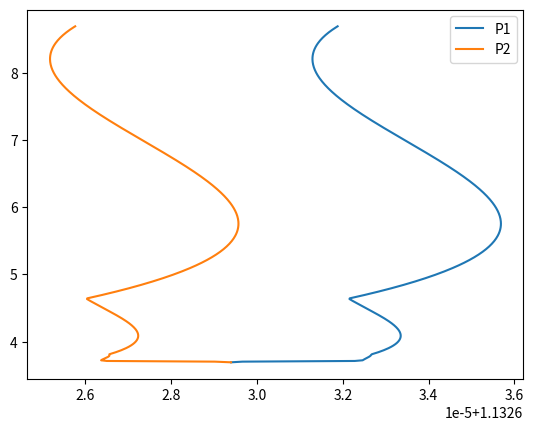

Source code (Python):
import numpy as np
import matplotlib.pyplot as plt
from scipy.integrate import solve_ivp, quad
from scipy.optimize import fsolve, fmin

def generate_wetted_perimeter(n, ld):
  '''
  Generates a function for the wetted perimeter of a given riverbed shape parametrised by n and aspect ratio lambda.
  '''
  def _ensure_array(x):
    scalar = np.isscalar(x)
    arr = np.atleast_1d(x)
    return arr, scalar

  if n == 1: # Triangular wedge
    def l(h):
      return h*np.sqrt(1 + 4*ld**2)
  
  elif n == 2: # Parabolic riverbed
    def l(h):
      return (1/2)*(np.sqrt(h*(16*h*ld**2 + 1)) + (1/(4*ld))*np.asinh(4*ld*np.sqrt(h)))
  
  elif (n >= 1e5) or (n == np.inf): # Square riverbed
    def l(h):
      return 2*ld*h + 1
  
  else: # general n vectorised
    def scalar_l(h_scalar, fulloutput=False):
      dLdh = lambda hh: (1/n)*np.power(hh,((1-n)/n))
      res = quad(lambda hh: np.sqrt(dLdh(hh)**2 + 4*ld**2), 0, h_scalar)
      return res if fulloutput else res[0]

    vec_l = np.vectorize(lambda hh: scalar_l(hh, fulloutput=False), otypes=[float])

    def l(h, fulloutput=False):
      h_arr, scalar = _ensure_array(h)
      if fulloutput:
        if scalar:
          return scalar_l(h, fulloutput=True)
        return [scalar_l(float(hh), fulloutput=True) for hh in h_arr]
      L = vec_l(h_arr)
      return L[0] if scalar else L

  return l

def generate_characteristic_gradient(l, n, ld):
  '''
  Generates a function for the gradient of a characteristic for a given riverbed shape parametrised by n, wetted perimeter l, and aspect ratio lambda.
  '''
  def v(h):
    A = (n/(n+1))*np.power(h,((n+1)/n))
    return (1/2)*np.sqrt(A/l(h))*(3 - (n/(n+1))*(h/l(h))*np.sqrt((1/n**2)*h**(2*(1-n)/n) + 4*ld**2))
  return v

def generate_ode_func(v, dvdP, h0, A, l):
  '''
  Generates the function f(P1, P2, P1_dot, P2_dot)=0 which is satisfied along the flash flood path
  '''

  def f(P1, P2, X):
    P1_dot, P2_dot = X

    v1 = v(h0(P1))
    v2 = v(h0(P2))
    # Speed of the flash flood in terms of characteristic 1
    S_dot1 = (1/(v1 - v2)**2)*(
      -(v1*P2_dot*dvdP(P2) - v2*P1_dot*dvdP(P1))*(P1 - P2)
      + P1_dot*(v1 - v2)**2
      + v1*(P2_dot - P1_dot)*(v1 - v2)
    )
    # Speed of the flash flood in terms of characteristic 2
    S_dot2 = (1/(v1 - v2)**2)*(
      -(v1*P2_dot*dvdP(P2) - v2*P1_dot*dvdP(P1))*(P1 - P2)
      + P2_dot*(v1 - v2)**2
      + v2*(P2_dot - P1_dot)*(v1 - v2)
    )
    # Speed of the flash flood in terms of the continuity equation
    S_dot_cont = (np.sqrt(A(h0(P2))**3/l(h0(P2))) - np.sqrt(A(h0(P1))**3/l(h0(P1))))/(A(h0(P2)) - A(h0(P1)))
    return np.array([S_dot1 - S_dot_cont, S_dot2 - S_dot_cont])
  
  return f

def generate_dqdt(f, X0):
  '''
  Uses f(P1, P2, P1_dot, P2_dot)=0 to find d/dt[(P1, P2)]
  '''

  def dqdt(t, q):
    P1, P2 = q
    q_dot = fsolve(lambda X: f(P1, P2, X), x0=X0)
    if not all(np.isclose(f(P1, P2, q_dot), [0.0, 0.0])):
      print("Bad solve")
    return q_dot
  
  return dqdt

def flashflood_start(dvdP):
  '''
  Finds the start time and start P of the flash flood
  '''
  minimum = fmin(lambda x: -1/dvdP(x), x0=5)
  P_min = minimum[0]
  T_min = -1/dvdP(P_min )
  return T_min, P_min


if __name__ == "__main__":
  # Define initial parameters and functions for late
  n  = 1e100
  ld = 1

  l = generate_wetted_perimeter(n, ld)
  v = generate_characteristic_gradient(l, n, ld)

  def A(h):
    return (n/(n+1))*np.power(h,(n+1)/n)

  def A_init(x):
    return (1/2)*(1-np.tanh(x))

  def h_init(x):
    return (((n+1)/n) * A_init(x))**(n/(n+1))

  def dvdP(x, dx=1e-10):
    return (v(h_init(x+dx)) - v(h_init(x-dx)))/(2*dx)
  
  # Generate functions for the ODE
  f = generate_ode_func(v=v, dvdP=dvdP, h0=h_init, A=A, l=l)
  dqdt = generate_dqdt(f=f, X0=np.array([-1e-10,1e-10]))

  T0, P0 = flashflood_start(dvdP)

  # Solve the ODE
  t_span = (T0, T0 + 5)
  dP = 1e-10
  q0 = np.array([P0-dP, P0+dP])

  sol = solve_ivp(dqdt, t_span, q0, t_eval=np.linspace(t_span[0], t_span[1], 500), method="Radau")

  # Resulting values
  t_values = sol.t
  x_values = sol.y

  plt.plot(x_values[0], sol.t, label="P1")
  plt.plot(x_values[1], sol.t, label="P2")
  plt.legend()
  plt.show()
